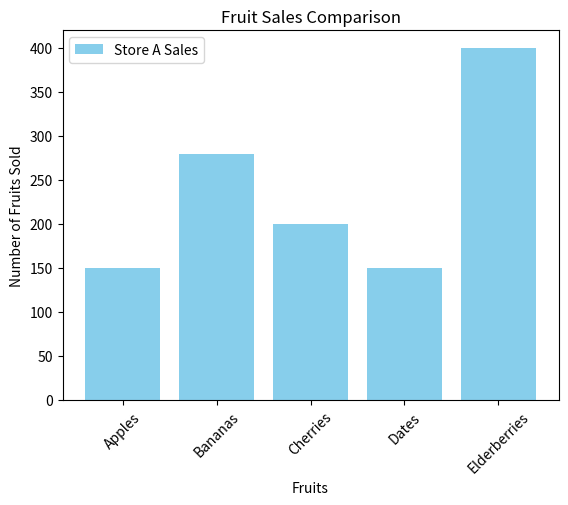

This chart was generated by the following Python code:
import matplotlib.pyplot as plt

products = ['Apples', 'Bananas', 'Cherries', 'Dates', 'Elderberries']
sales_A = [150, 280, 200, 150, 400]
#++++++++++++++++++++++++ Bar Chart ++++++++++++++++++++++++++++++++++++++
plt.bar(products, sales_A, color='skyblue', label='Store A Sales')
plt.title("Fruit Sales Comparison") 
plt.xlabel("Fruits")
plt.ylabel("Number of Fruits Sold")
plt.legend()
plt.xticks(rotation=45)
plt.show()
